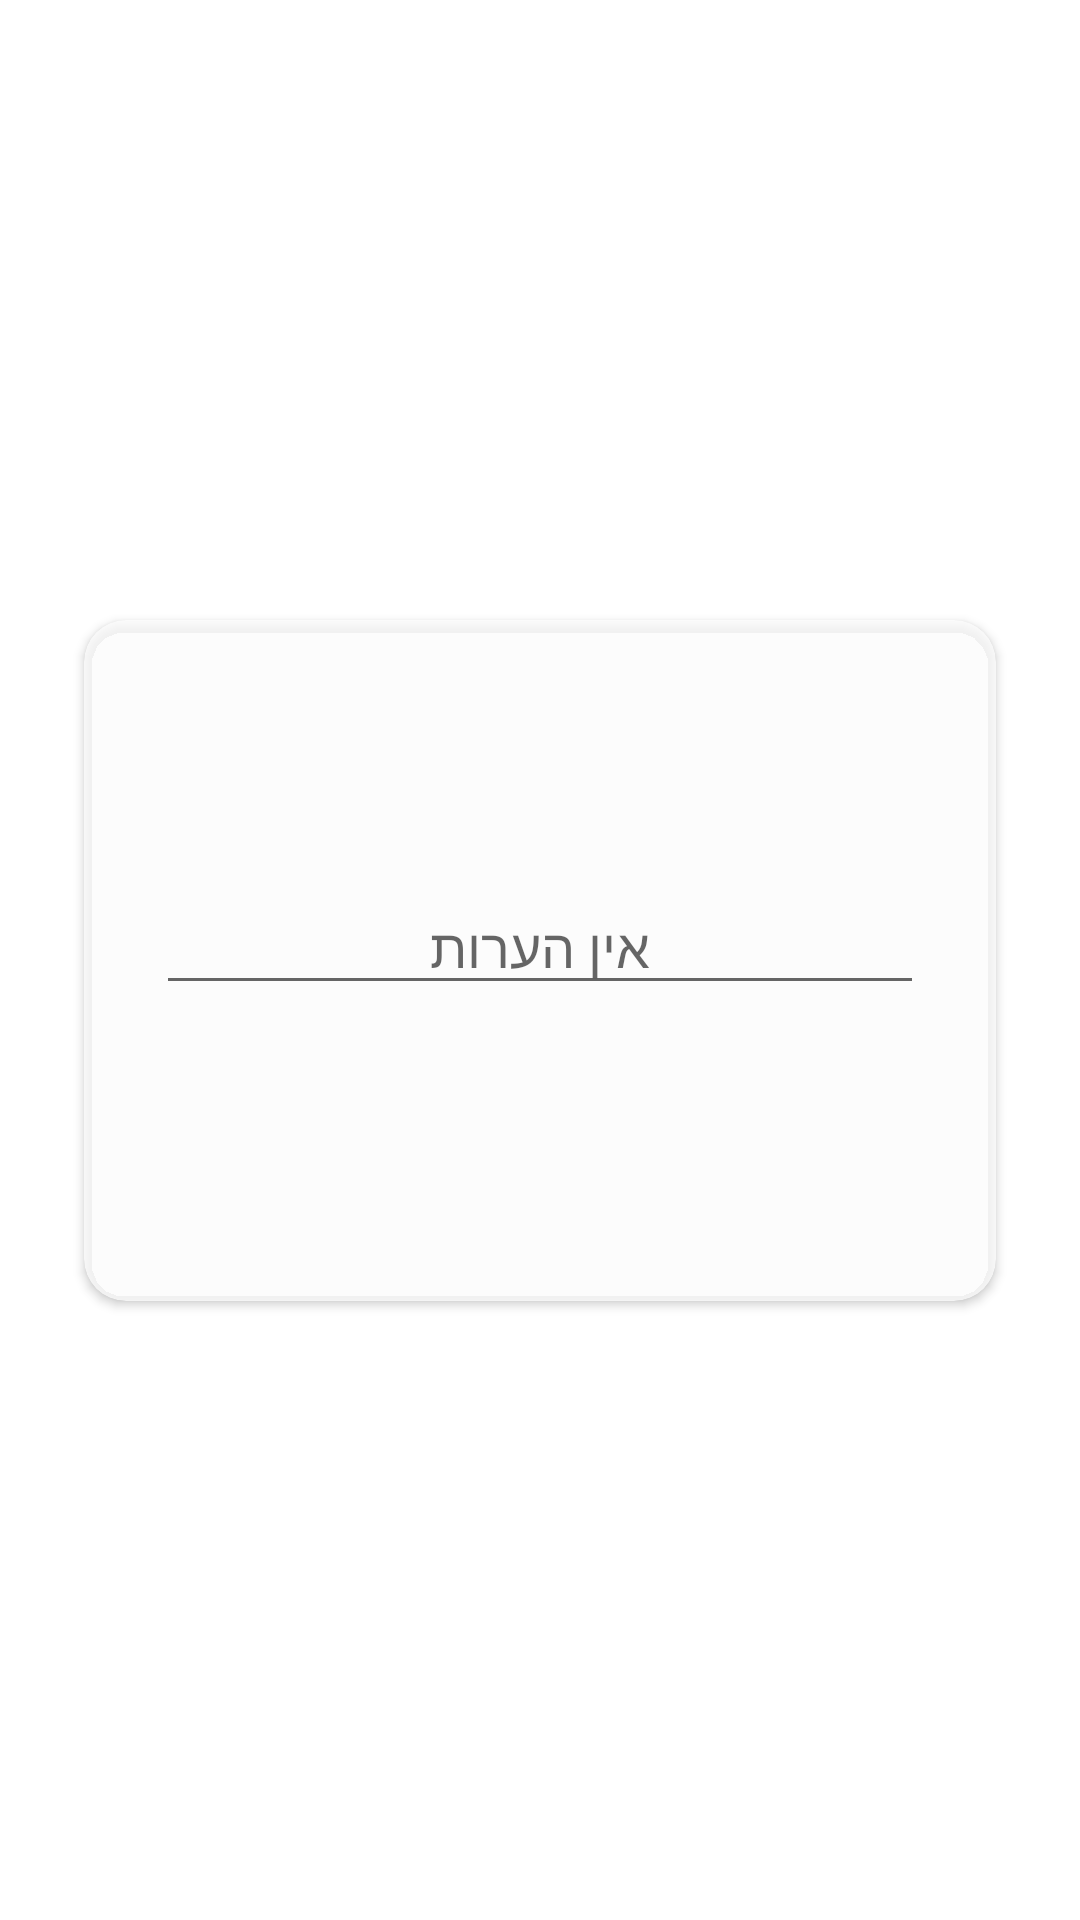

Write the Android layout XML for this screen, with the resource values it uses.
<!-- AndroidManifest.xml: application theme Theme.MyMarketList -->
<!-- res/layout/popup_dialog_item_note.xml -->
<?xml version="1.0" encoding="utf-8"?>
<androidx.constraintlayout.widget.ConstraintLayout xmlns:android="http://schemas.android.com/apk/res/android"
    xmlns:app="http://schemas.android.com/apk/res-auto"
    xmlns:tools="http://schemas.android.com/tools"
    android:layout_width="wrap_content"
    android:layout_height="wrap_content"
    android:layoutDirection="ltr">

    <androidx.cardview.widget.CardView
        android:layout_width="304dp"
        android:layout_height="227dp"
        app:cardBackgroundColor="#BEFFFFFF"
        app:cardCornerRadius="14dp"
        app:layout_constraintBottom_toBottomOf="parent"
        app:layout_constraintEnd_toEndOf="parent"
        app:layout_constraintStart_toStartOf="parent"
        app:layout_constraintTop_toTopOf="parent">

        <androidx.constraintlayout.widget.ConstraintLayout
            android:layout_width="match_parent"
            android:layout_height="match_parent">

            <EditText
                android:id="@+id/note_text_et"
                android:layout_width="0dp"
                android:layout_height="wrap_content"
                android:layout_marginStart="24dp"
                android:layout_marginTop="32dp"
                android:layout_marginEnd="24dp"
                android:layout_marginBottom="32dp"
                android:hint="אין הערות"
                android:textAlignment="center"
                android:textColor="#FF0000"
                android:textSize="18sp"
                app:layout_constraintBottom_toBottomOf="parent"
                app:layout_constraintEnd_toEndOf="parent"
                app:layout_constraintHorizontal_bias="0.433"
                app:layout_constraintStart_toStartOf="parent"
                app:layout_constraintTop_toTopOf="parent"
                app:layout_constraintVertical_bias="0.451" />

            <ImageView
                android:id="@+id/note_checked"
                android:layout_width="wrap_content"
                android:layout_height="wrap_content"
                android:layout_marginStart="8dp"
                android:layout_marginTop="8dp"
                app:layout_constraintStart_toStartOf="parent"
                app:layout_constraintTop_toTopOf="parent"
                app:srcCompat="@drawable/icon_checked" />

            <ImageView
                android:id="@+id/note_cencel"
                android:layout_width="wrap_content"
                android:layout_height="wrap_content"
                android:layout_marginTop="8dp"
                android:layout_marginEnd="8dp"
                app:layout_constraintEnd_toEndOf="parent"
                app:layout_constraintTop_toTopOf="parent"
                app:srcCompat="@drawable/icon_cancel" />
        </androidx.constraintlayout.widget.ConstraintLayout>
    </androidx.cardview.widget.CardView>

</androidx.constraintlayout.widget.ConstraintLayout>
<!-- resources referenced by this layout -->
<resources>
  <style name="Theme.MyMarketList" parent="Theme.MaterialComponents.DayNight.DarkActionBar">
          
          <item name="colorPrimary">@color/purple_500</item>
          <item name="colorPrimaryVariant">@color/purple_700</item>
          <item name="colorOnPrimary">@color/white</item>
          
          <item name="colorSecondary">@color/teal_200</item>
          <item name="colorSecondaryVariant">@color/teal_700</item>
          <item name="colorOnSecondary">@color/black</item>
          
          <item name="android:statusBarColor" tools:targetApi="l">?attr/colorPrimaryVariant</item>
          
          <item name="android:windowAnimationStyle">@style/popup_dialog_animation</item>
      </style>
  <color name="purple_500">#FF6200EE</color>
  <color name="purple_700">#003700B3</color>
  <color name="white">#FFFFFFFF</color>
  <color name="teal_200">#FF03DAC5</color>
  <color name="teal_700">#FF018786</color>
  <color name="black">#FF000000</color>
  <style name="popup_dialog_animation">
          <item name="android:windowEnterAnimation">@android:anim/fade_in</item>
          <item name="android:windowExitAnimation">@android:anim/fade_out</item>
      </style>
</resources>
